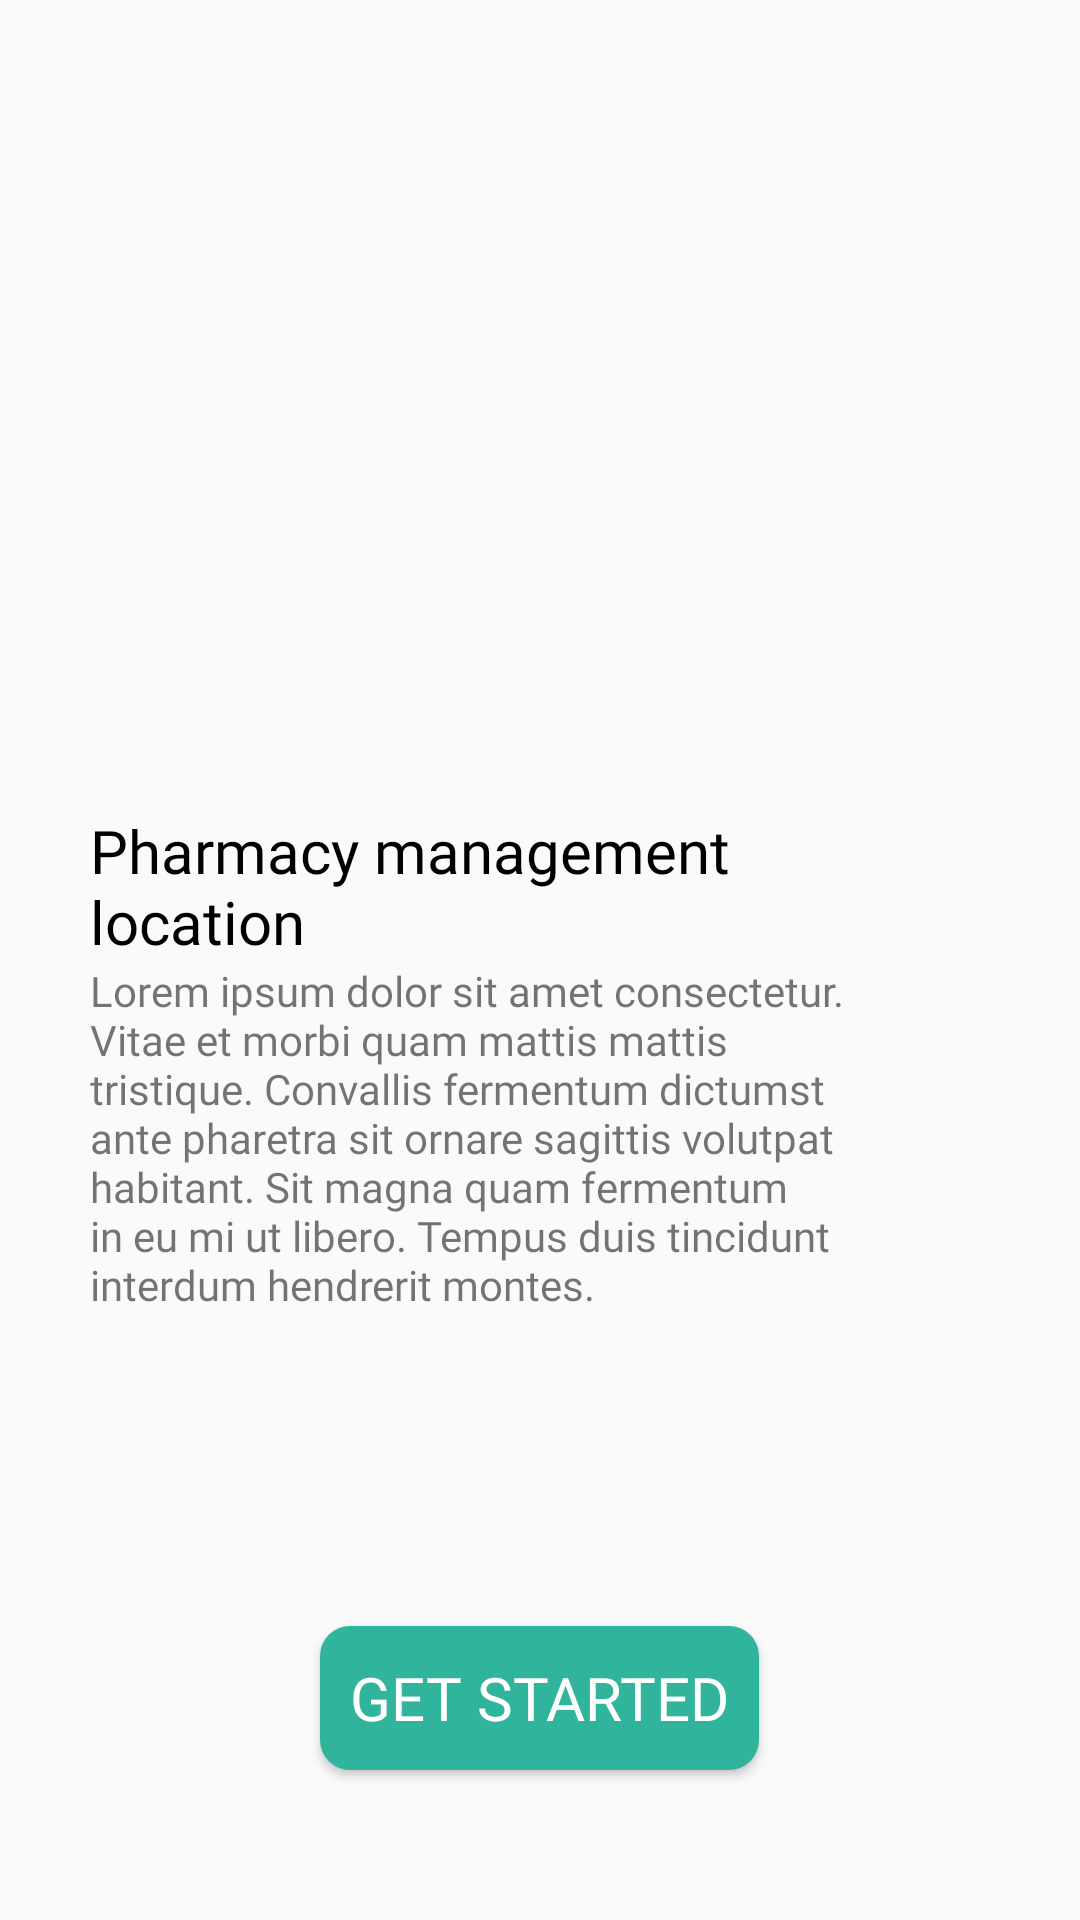

Here is an Android app screen rendered from its layout file. Give the layout XML and the strings, colors and styles it references.
<!-- AndroidManifest.xml: application theme Theme.Pharmacie -->
<!-- res/layout/activity_get_started.xml -->
<?xml version="1.0" encoding="utf-8"?>
<RelativeLayout xmlns:android="http://schemas.android.com/apk/res/android"
    xmlns:app="http://schemas.android.com/apk/res-auto"
    xmlns:tools="http://schemas.android.com/tools"
    android:layout_width="match_parent"
    android:layout_height="match_parent"
    tools:context=".GetStarted">

    <View
        android:id="@+id/image"
        android:layout_width="match_parent"
        android:layout_height="200dp"
        android:layout_alignParentStart="true"
        android:layout_alignParentTop="true"
        android:layout_alignParentEnd="true"
        android:layout_marginStart="30dp"
        android:layout_marginEnd="30dp"
        android:layout_marginTop="40dp"
        android:background="@drawable/medical_image"/>
    <TextView
        android:id="@+id/title"
        android:layout_width="wrap_content"
        android:layout_height="wrap_content"
        android:layout_below="@id/image"
        android:layout_alignParentStart="true"
        android:layout_marginStart="30dp"
        android:layout_marginTop="30dp"
        android:text="Pharmacy management location"
        android:fontFamily="@font/baloo"
        android:textSize="20sp"
        android:layout_marginEnd="60dp"
        android:textColor="@color/black"/>

    <TextView
        android:id="@+id/text"
        android:layout_width="wrap_content"
        android:layout_height="wrap_content"
        android:layout_below="@id/title"
        android:layout_alignParentStart="true"
        android:layout_alignParentEnd="true"
        android:layout_marginStart="30dp"
        android:layout_marginEnd="70dp"
        android:fontFamily="@font/poppins"
        android:text="Lorem ipsum dolor sit amet consectetur. Vitae et morbi quam mattis mattis tristique. Convallis fermentum dictumst ante pharetra sit ornare sagittis volutpat habitant. Sit magna quam fermentum in eu mi ut libero. Tempus duis tincidunt interdum hendrerit montes." />
    <Button
        android:id="@+id/getStarted"
        android:layout_width="wrap_content"
        android:layout_height="wrap_content"
        android:layout_alignParentBottom="true"
        android:layout_centerHorizontal="true"
        android:layout_marginBottom="50dp"
        android:text="Get Started"
        android:background="@drawable/custom_button"
        android:padding="10dp"
        android:textColor="@color/white"
        android:fontFamily="@font/baloo"
        android:textSize="20sp"/>

</RelativeLayout>
<!-- resources referenced by this layout -->
<resources>
  <!-- drawable custom_button (drawable) -->
  <?xml version="1.0" encoding="utf-8"?>
  <shape xmlns:android="http://schemas.android.com/apk/res/android"
      android:shape="rectangle">
      <solid android:color="#30B49C"/>
      <corners android:radius="10dp"/>
  
  </shape>
  <style name="Theme.Pharmacie" parent="Base.Theme.Pharmacie" />
  <style name="Base.Theme.Pharmacie" parent="Theme.AppCompat.DayNight.NoActionBar">
          
          
      </style>
  <!-- not gathered from this repository: default colours our renderer supplied (Android Studio template values) -->
  <color name="black">#FF000000</color>
  <color name="white">#FFFFFFFF</color>
</resources>
